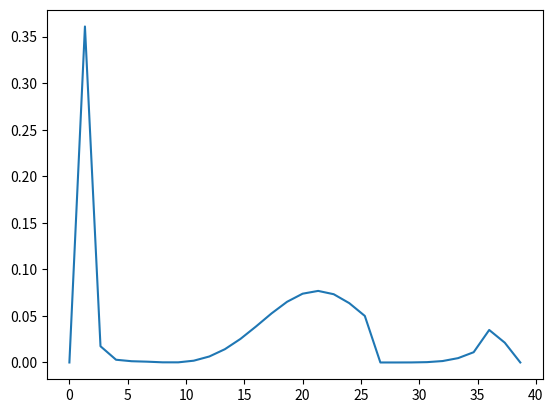

Source code (Python):
import numpy as np
from numpy.linalg import eig
import matplotlib.pyplot as plt

N_nodes = 50
max_radius = 150

def hulthen_discrete(r, delta, orbital, currH):
    t1 = -(delta * np.exp(-delta * r * currH))/(1- np.exp(-delta * r * currH))
    t2 = (orbital * (orbital + 1))/(2)
    t3 = delta / (1 - np.exp(-delta * r * currH))
    t4 = np.exp(-delta * r * currH)
    return t1 + (t2*(t3**2)*t4)

def hulthen_array(width = N_nodes, size = max_radius, orbital = 1, delta = 0.025):
    true_size = width - 2 # we omit the first/last rows and left/rightmost columns,
                          # since we define u(r) = 0 at the first and last nodes
    h = size / width
    A = np.diag(np.full(true_size, [1/(h**2)]))                 \
      + np.diag(np.full(true_size-1, [-1/(2*(h**2))]), 1)    \
      + np.diag(np.full(true_size-1, [-1/(2*(h**2))]), -1)
    for i in range(true_size):
        true_r = i + 2
        A[i, i] += -(orbital*(orbital + 1))/(true_r * h)**2 + hulthen_discrete(true_r, delta, orbital, h)
    return A

### Plot of Hulthen Potential:
# plt.plot(np.linspace(1, 200, 10000), \
#          hulthen_discrete(np.linspace(1, 200, 10000), 0.025, 1, currH = 1))
# plt.xscale('log')
# plt.show()

# Finding u(r) for 3p electron with screening parameter 0.025
arr = hulthen_array(width = 30, size = 40, orbital = 1, delta = 0.025)
e, w = eig(arr)

# for wave in w:
#     plt.plot(wave**2, alpha = 1)
#     plt.show()
#     wave[0] = 0

sorted_e, sorted_w = zip(*sorted(zip(e, w)))
# plt.plot(sorted_w[1]**2)
func = np.append(0, np.append(sorted_w[1], 0))
plt.plot(np.arange(0, 40, 40/30), func**2) # arange args are 0, size, size/width
plt.show()